Photos from the image-classification dataset "dataset" in the GitHub repository MohamedRagabAbbas/Brain-Tumor-Detection-and-Classification. Its 4 classes are: glioma, meningioma, no tumor, pituitary tumor.

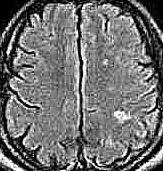
Label: no tumor

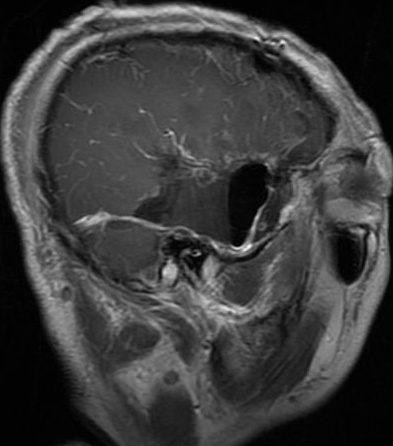
Label: glioma

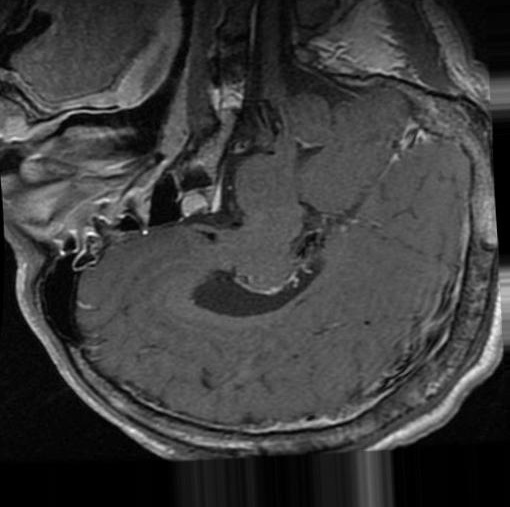
Label: pituitary tumor

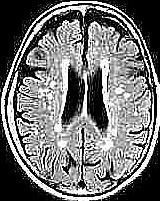
Label: no tumor

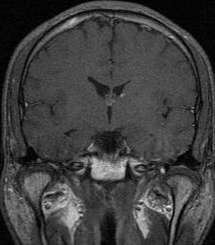
Label: pituitary tumor

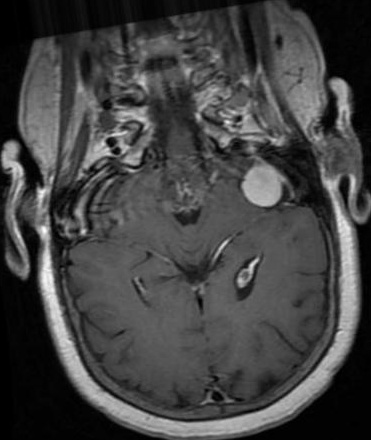
Label: meningioma
